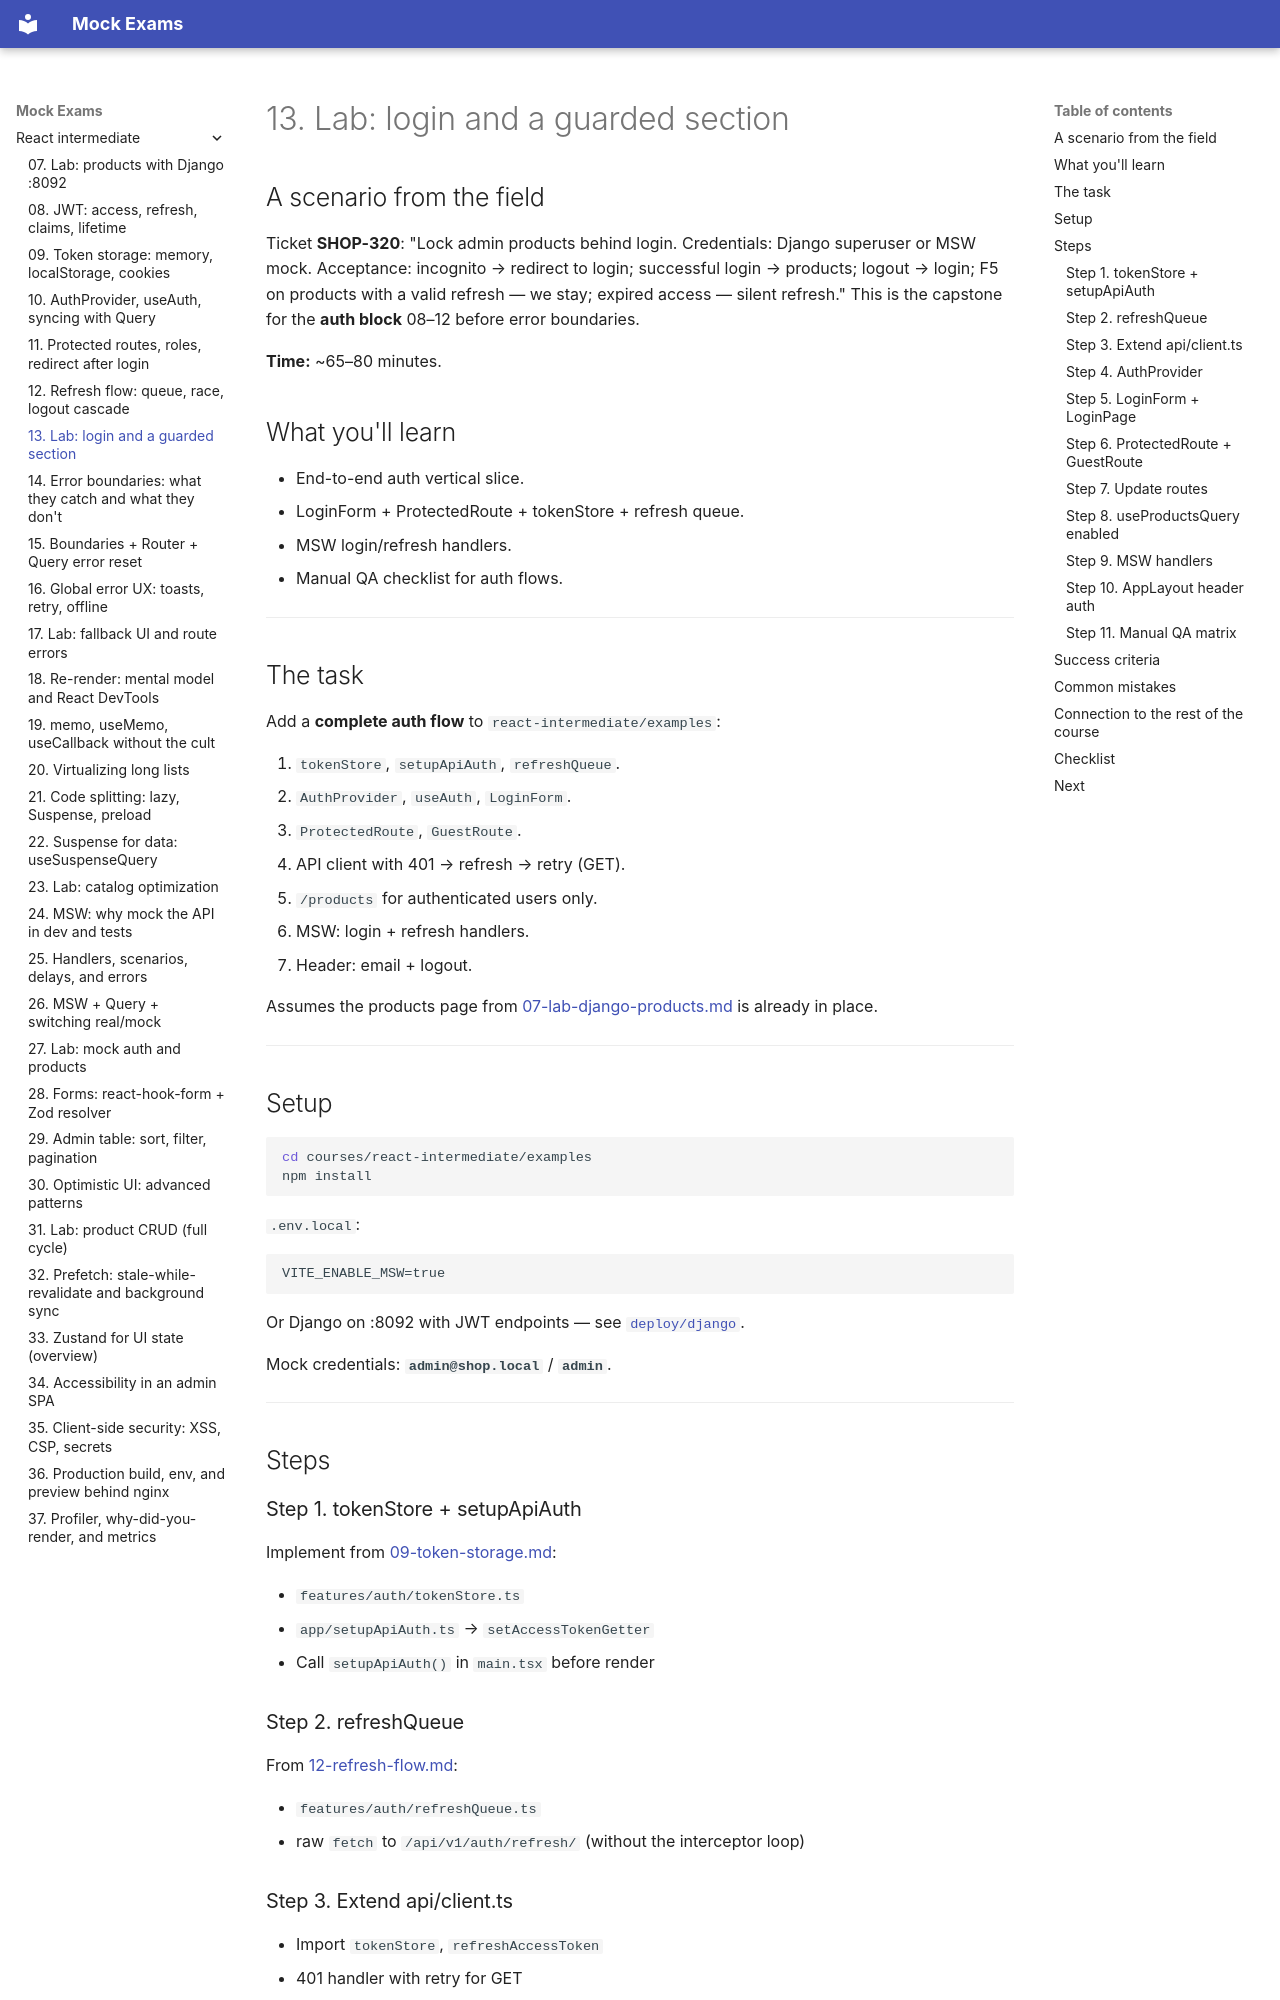

repository: FedorArbuzov/mock-exams · page: react-intermediate/13-lab-auth/index.html · generator: mkdocs

# 13. Lab: login and a guarded section

## A scenario from the field

Ticket **SHOP-320**: "Lock admin products behind login. Credentials: Django superuser or MSW mock. Acceptance: incognito → redirect to login; successful login → products; logout → login; F5 on products with a valid refresh — we stay; expired access — silent refresh." This is the capstone for the **auth block** 08–12 before error boundaries.

**Time:** ~65–80 minutes.

## What you'll learn

- End-to-end auth vertical slice.
- LoginForm + ProtectedRoute + tokenStore + refresh queue.
- MSW login/refresh handlers.
- Manual QA checklist for auth flows.

---

## The task

Add a **complete auth flow** to `react-intermediate/examples`:

1. `tokenStore`, `setupApiAuth`, `refreshQueue`.
2. `AuthProvider`, `useAuth`, `LoginForm`.
3. `ProtectedRoute`, `GuestRoute`.
4. API client with 401 → refresh → retry (GET).
5. `/products` for authenticated users only.
6. MSW: login + refresh handlers.
7. Header: email + logout.

Assumes the products page from [07-lab-django-products.md](07-lab-django-products.md) is already in place.

---

## Setup

```bash
cd courses/react-intermediate/examples
npm install
```

`.env.local`:

```env
VITE_ENABLE_MSW=true
```

Or Django on :8092 with JWT endpoints — see [`deploy/django`](../../deploy/django/README.md).

Mock credentials: **`admin@shop.local`** / **`admin`**.

---

## Steps

### Step 1. tokenStore + setupApiAuth

Implement from [09-token-storage.md](09-token-storage.md):

- `features/auth/tokenStore.ts`
- `app/setupApiAuth.ts` → `setAccessTokenGetter`
- Call `setupApiAuth()` in `main.tsx` before render

### Step 2. refreshQueue

From [12-refresh-flow.md](12-refresh-flow.md):

- `features/auth/refreshQueue.ts`
- raw `fetch` to `/api/v1/auth/refresh/` (without the interceptor loop)

### Step 3. Extend api/client.ts

- Import `tokenStore`, `refreshAccessToken`
- 401 handler with retry for GET
- `setOnAuthFailure` export
